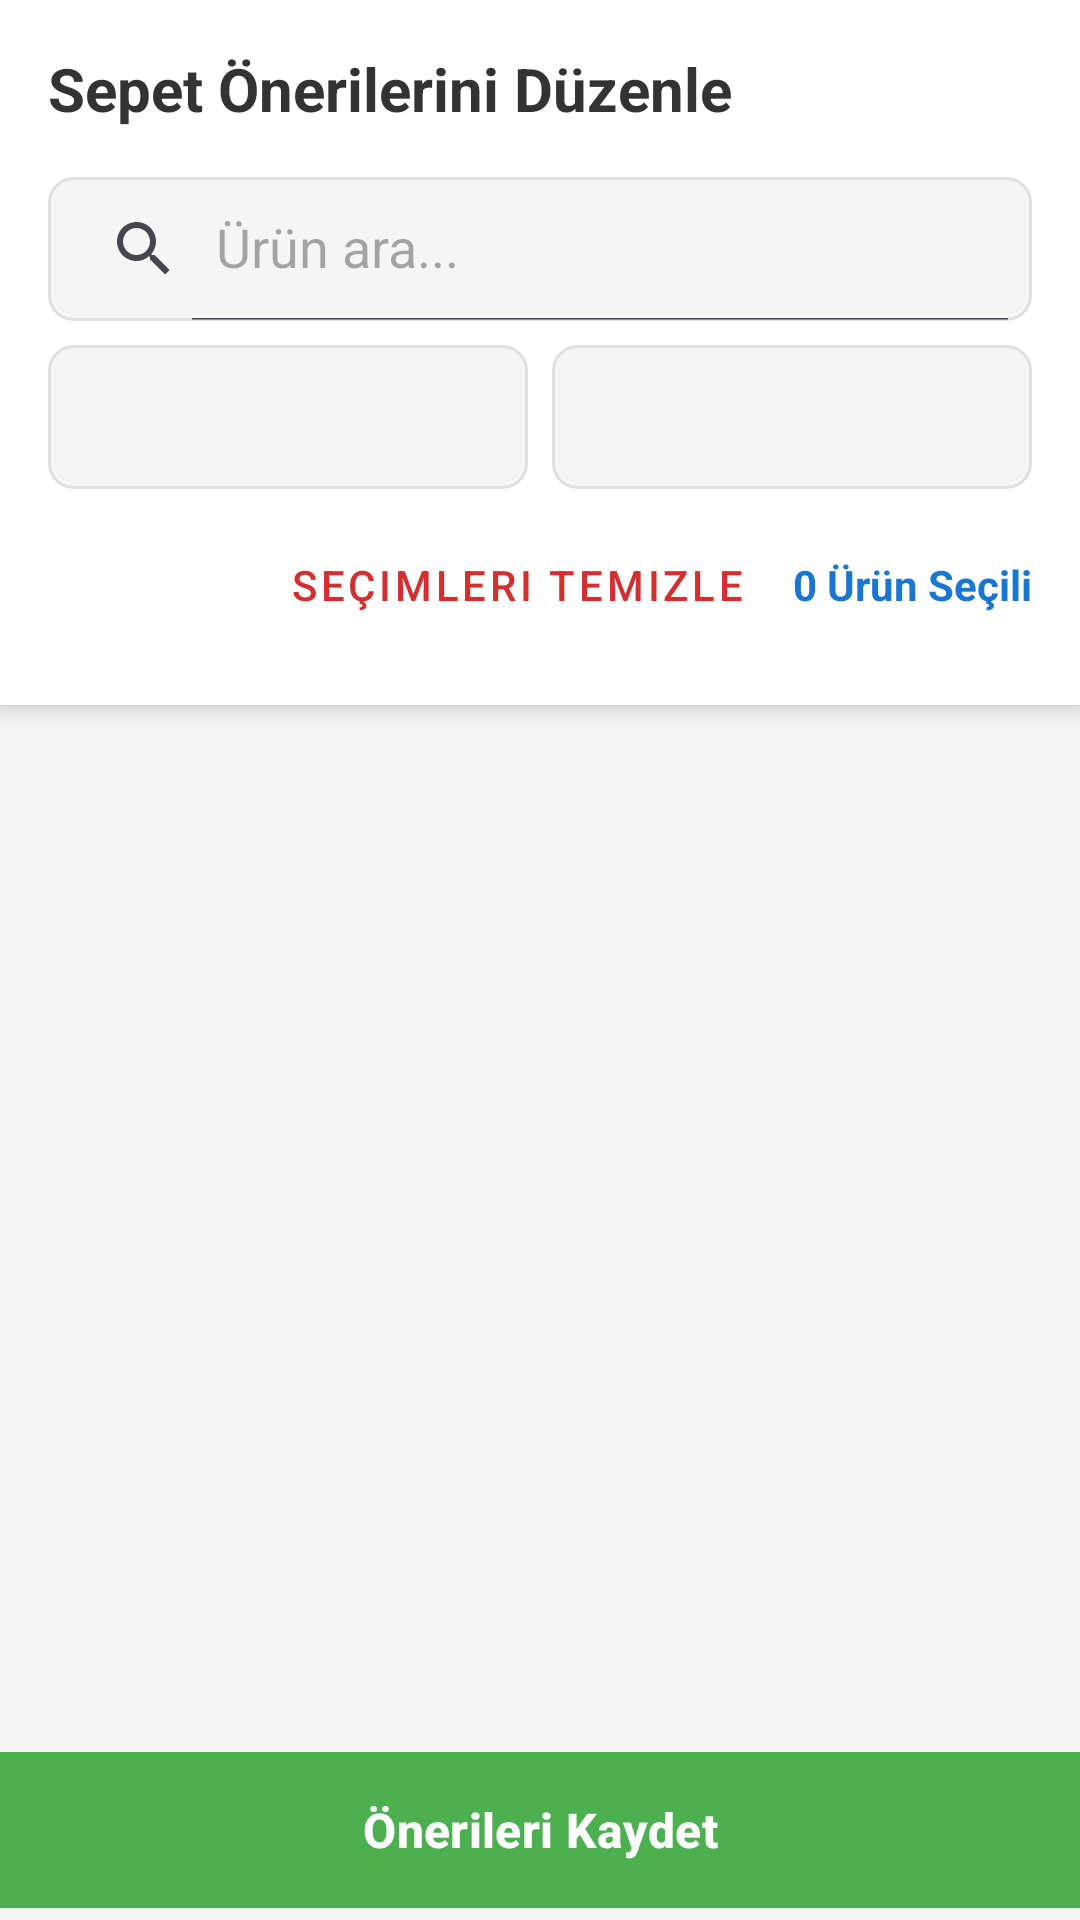

Here is an Android app screen rendered from its layout file. Give the layout XML and the strings, colors and styles it references.
<!-- AndroidManifest.xml: application theme Theme.Mobiliyum -->
<!-- res/layout/fragment_admin_cart_suggestions.xml -->
<?xml version="1.0" encoding="utf-8"?>
<LinearLayout xmlns:android="http://schemas.android.com/apk/res/android"
    xmlns:app="http://schemas.android.com/apk/res-auto"
    android:layout_width="match_parent"
    android:layout_height="match_parent"
    android:orientation="vertical"
    android:background="#F5F5F5">

    <androidx.cardview.widget.CardView
        android:layout_width="match_parent"
        android:layout_height="wrap_content"
        app:cardElevation="4dp"
        app:cardCornerRadius="0dp">

        <LinearLayout
            android:layout_width="match_parent"
            android:layout_height="wrap_content"
            android:orientation="vertical"
            android:padding="16dp">

            <TextView
                android:layout_width="wrap_content"
                android:layout_height="wrap_content"
                android:text="Sepet Önerilerini Düzenle"
                android:textSize="20sp"
                android:textStyle="bold"
                android:textColor="#333333"
                android:layout_marginBottom="16dp"/>

            <androidx.appcompat.widget.SearchView
                android:id="@+id/searchViewSuggestion"
                android:layout_width="match_parent"
                android:layout_height="48dp"
                android:background="@drawable/bg_quantity_control"
                app:iconifiedByDefault="false"
                app:queryHint="Ürün ara..."
                android:layout_marginBottom="8dp"/>

            <LinearLayout
                android:layout_width="match_parent"
                android:layout_height="wrap_content"
                android:orientation="horizontal"
                android:layout_marginBottom="8dp">

                <Spinner
                    android:id="@+id/spinnerFilterStore"
                    android:layout_width="0dp"
                    android:layout_height="48dp"
                    android:layout_weight="1"
                    android:layout_marginEnd="4dp"
                    android:background="@drawable/bg_quantity_control"/>

                <Spinner
                    android:id="@+id/spinnerFilterCategory"
                    android:layout_width="0dp"
                    android:layout_height="48dp"
                    android:layout_weight="1"
                    android:layout_marginStart="4dp"
                    android:background="@drawable/bg_quantity_control"/>
            </LinearLayout>

            <LinearLayout
                android:layout_width="match_parent"
                android:layout_height="wrap_content"
                android:orientation="horizontal"
                android:gravity="end">

                <com.google.android.material.button.MaterialButton
                    android:id="@+id/btnClearSelection"
                    style="@style/Widget.MaterialComponents.Button.TextButton"
                    android:layout_width="wrap_content"
                    android:layout_height="wrap_content"
                    android:text="Seçimleri Temizle"
                    android:textColor="#D32F2F"
                    android:layout_marginEnd="8dp"/>

                <TextView
                    android:id="@+id/tvSelectedCount"
                    android:layout_width="wrap_content"
                    android:layout_height="wrap_content"
                    android:text="0 Ürün Seçili"
                    android:textStyle="bold"
                    android:textColor="#1976D2"/>
            </LinearLayout>

        </LinearLayout>
    </androidx.cardview.widget.CardView>

    <androidx.recyclerview.widget.RecyclerView
        android:id="@+id/rvSuggestions"
        android:layout_width="match_parent"
        android:layout_height="0dp"
        android:layout_weight="1"
        android:padding="8dp"
        android:clipToPadding="false"/>

    <com.google.android.material.button.MaterialButton
        android:id="@+id/btnSaveSuggestions"
        android:layout_width="match_parent"
        android:layout_height="60dp"
        android:text="Önerileri Kaydet"
        android:textSize="16sp"
        android:textStyle="bold"
        android:backgroundTint="#4CAF50"
        app:cornerRadius="0dp"/>

</LinearLayout>
<!-- resources referenced by this layout -->
<resources>
  <!-- drawable bg_quantity_control (drawable) -->
  <?xml version="1.0" encoding="utf-8"?>
  <shape xmlns:android="http://schemas.android.com/apk/res/android">
      <solid android:color="#F5F5F5"/> 
      <corners android:radius="8dp"/>   
      <stroke android:width="1dp" android:color="#E0E0E0"/> 
  </shape>
  <style name="Theme.Mobiliyum" parent="Base.Theme.Mobiliyum" />
  <style name="Base.Theme.Mobiliyum" parent="Theme.Material3.DayNight.NoActionBar">
          
          
      </style>
</resources>
